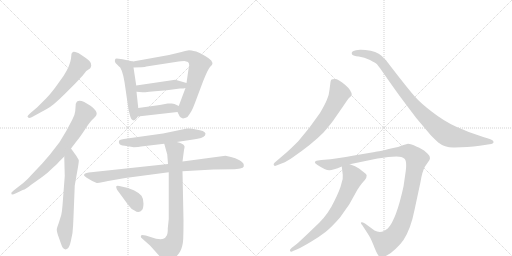
t = 0.00 s
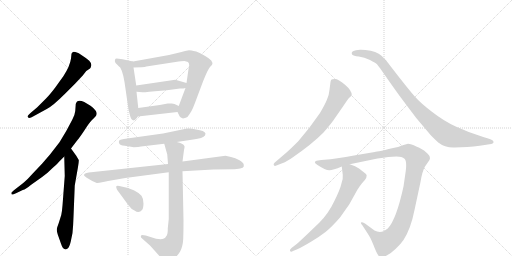
t = 2.42 s
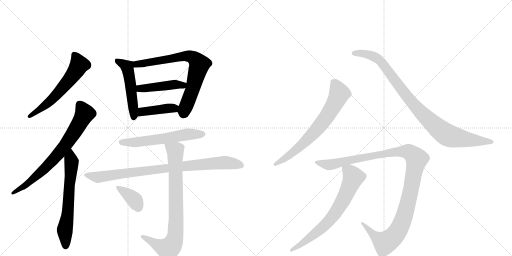
t = 4.84 s
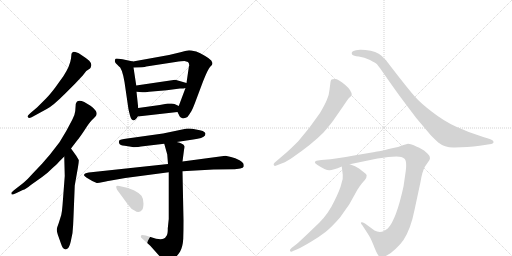
t = 7.26 s
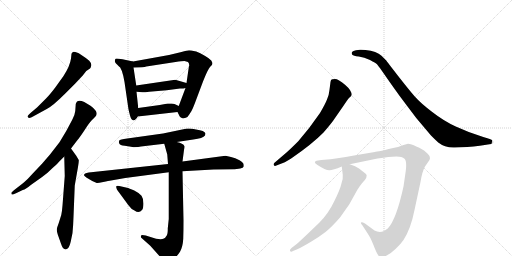
t = 9.67 s
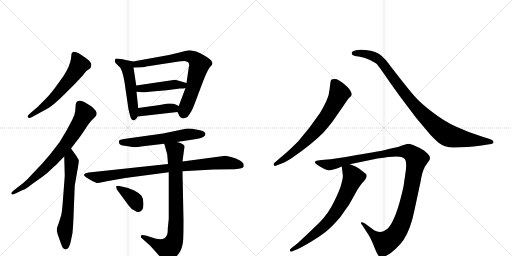
t = 12.09 s

The animated SVG that drew these frames (rendered in a browser with its animation timeline set to each time). Animation: 15 CSS @keyframes rules; one cycle of 12.09 s.

<svg version="1.1" viewBox="0 0 2048 1024" xmlns="http://www.w3.org/2000/svg">
  <g stroke="lightgray" stroke-dasharray="1,1" stroke-width="1" transform="scale(4, 4)">
    <line x1="0" y1="0" x2="256" y2="256"></line>
    <line x1="256" y1="0" x2="0" y2="256"></line>
    <line x1="128" y1="0" x2="128" y2="256"></line>
    <line x1="0" y1="128" x2="256" y2="128"></line>
    <line x1="256" y1="0" x2="512" y2="256"></line>
    <line x1="512" y1="0" x2="256" y2="256"></line>
    <line x1="384" y1="0" x2="384" y2="256"></line>
    <line x1="256" y1="128" x2="512" y2="128"></line>
  </g>
<g transform="scale(1, -1) translate(0, -850)">
   <style type="text/css">
    @keyframes keyframes0 {
      from {
       stroke: black;
       stroke-dashoffset: 594;
       stroke-width: 128;
       }
       66% {
       animation-timing-function: step-end;
       stroke: black;
       stroke-dashoffset: 0;
       stroke-width: 128;
       }
       to {
       stroke: black;
       stroke-width: 1024;
       }
       }
       #make-me-a-hanzi-animation-0 {
         animation: keyframes0 0.733398s both;
         animation-delay: 0.000000s;
         animation-timing-function: linear;
       }
    @keyframes keyframes1 {
      from {
       stroke: black;
       stroke-dashoffset: 734;
       stroke-width: 128;
       }
       70% {
       animation-timing-function: step-end;
       stroke: black;
       stroke-dashoffset: 0;
       stroke-width: 128;
       }
       to {
       stroke: black;
       stroke-width: 1024;
       }
       }
       #make-me-a-hanzi-animation-1 {
         animation: keyframes1 0.847331s both;
         animation-delay: 0.733398s;
         animation-timing-function: linear;
       }
    @keyframes keyframes2 {
      from {
       stroke: black;
       stroke-dashoffset: 640;
       stroke-width: 128;
       }
       68% {
       animation-timing-function: step-end;
       stroke: black;
       stroke-dashoffset: 0;
       stroke-width: 128;
       }
       to {
       stroke: black;
       stroke-width: 1024;
       }
       }
       #make-me-a-hanzi-animation-2 {
         animation: keyframes2 0.770833s both;
         animation-delay: 1.580729s;
         animation-timing-function: linear;
       }
    @keyframes keyframes3 {
      from {
       stroke: black;
       stroke-dashoffset: 509;
       stroke-width: 128;
       }
       62% {
       animation-timing-function: step-end;
       stroke: black;
       stroke-dashoffset: 0;
       stroke-width: 128;
       }
       to {
       stroke: black;
       stroke-width: 1024;
       }
       }
       #make-me-a-hanzi-animation-3 {
         animation: keyframes3 0.664225s both;
         animation-delay: 2.351562s;
         animation-timing-function: linear;
       }
    @keyframes keyframes4 {
      from {
       stroke: black;
       stroke-dashoffset: 742;
       stroke-width: 128;
       }
       71% {
       animation-timing-function: step-end;
       stroke: black;
       stroke-dashoffset: 0;
       stroke-width: 128;
       }
       to {
       stroke: black;
       stroke-width: 1024;
       }
       }
       #make-me-a-hanzi-animation-4 {
         animation: keyframes4 0.853841s both;
         animation-delay: 3.015788s;
         animation-timing-function: linear;
       }
    @keyframes keyframes5 {
      from {
       stroke: black;
       stroke-dashoffset: 446;
       stroke-width: 128;
       }
       59% {
       animation-timing-function: step-end;
       stroke: black;
       stroke-dashoffset: 0;
       stroke-width: 128;
       }
       to {
       stroke: black;
       stroke-width: 1024;
       }
       }
       #make-me-a-hanzi-animation-5 {
         animation: keyframes5 0.612956s both;
         animation-delay: 3.869629s;
         animation-timing-function: linear;
       }
    @keyframes keyframes6 {
      from {
       stroke: black;
       stroke-dashoffset: 413;
       stroke-width: 128;
       }
       57% {
       animation-timing-function: step-end;
       stroke: black;
       stroke-dashoffset: 0;
       stroke-width: 128;
       }
       to {
       stroke: black;
       stroke-width: 1024;
       }
       }
       #make-me-a-hanzi-animation-6 {
         animation: keyframes6 0.586100s both;
         animation-delay: 4.482585s;
         animation-timing-function: linear;
       }
    @keyframes keyframes7 {
      from {
       stroke: black;
       stroke-dashoffset: 587;
       stroke-width: 128;
       }
       66% {
       animation-timing-function: step-end;
       stroke: black;
       stroke-dashoffset: 0;
       stroke-width: 128;
       }
       to {
       stroke: black;
       stroke-width: 1024;
       }
       }
       #make-me-a-hanzi-animation-7 {
         animation: keyframes7 0.727702s both;
         animation-delay: 5.068685s;
         animation-timing-function: linear;
       }
    @keyframes keyframes8 {
      from {
       stroke: black;
       stroke-dashoffset: 888;
       stroke-width: 128;
       }
       74% {
       animation-timing-function: step-end;
       stroke: black;
       stroke-dashoffset: 0;
       stroke-width: 128;
       }
       to {
       stroke: black;
       stroke-width: 1024;
       }
       }
       #make-me-a-hanzi-animation-8 {
         animation: keyframes8 0.972656s both;
         animation-delay: 5.796387s;
         animation-timing-function: linear;
       }
    @keyframes keyframes9 {
      from {
       stroke: black;
       stroke-dashoffset: 816;
       stroke-width: 128;
       }
       73% {
       animation-timing-function: step-end;
       stroke: black;
       stroke-dashoffset: 0;
       stroke-width: 128;
       }
       to {
       stroke: black;
       stroke-width: 1024;
       }
       }
       #make-me-a-hanzi-animation-9 {
         animation: keyframes9 0.914062s both;
         animation-delay: 6.769043s;
         animation-timing-function: linear;
       }
    @keyframes keyframes10 {
      from {
       stroke: black;
       stroke-dashoffset: 373;
       stroke-width: 128;
       }
       55% {
       animation-timing-function: step-end;
       stroke: black;
       stroke-dashoffset: 0;
       stroke-width: 128;
       }
       to {
       stroke: black;
       stroke-width: 1024;
       }
       }
       #make-me-a-hanzi-animation-10 {
         animation: keyframes10 0.553548s both;
         animation-delay: 7.683105s;
         animation-timing-function: linear;
       }
    @keyframes keyframes11 {
      from {
       stroke: black;
       stroke-dashoffset: 696;
       stroke-width: 128;
       }
       69% {
       animation-timing-function: step-end;
       stroke: black;
       stroke-dashoffset: 0;
       stroke-width: 128;
       }
       to {
       stroke: black;
       stroke-width: 1024;
       }
       }
       #make-me-a-hanzi-animation-11 {
         animation: keyframes11 0.816406s both;
         animation-delay: 8.236654s;
         animation-timing-function: linear;
       }
    @keyframes keyframes12 {
      from {
       stroke: black;
       stroke-dashoffset: 950;
       stroke-width: 128;
       }
       76% {
       animation-timing-function: step-end;
       stroke: black;
       stroke-dashoffset: 0;
       stroke-width: 128;
       }
       to {
       stroke: black;
       stroke-width: 1024;
       }
       }
       #make-me-a-hanzi-animation-12 {
         animation: keyframes12 1.023112s both;
         animation-delay: 9.053060s;
         animation-timing-function: linear;
       }
    @keyframes keyframes13 {
      from {
       stroke: black;
       stroke-dashoffset: 1161;
       stroke-width: 128;
       }
       79% {
       animation-timing-function: step-end;
       stroke: black;
       stroke-dashoffset: 0;
       stroke-width: 128;
       }
       to {
       stroke: black;
       stroke-width: 1024;
       }
       }
       #make-me-a-hanzi-animation-13 {
         animation: keyframes13 1.194824s both;
         animation-delay: 10.076172s;
         animation-timing-function: linear;
       }
    @keyframes keyframes14 {
      from {
       stroke: black;
       stroke-dashoffset: 702;
       stroke-width: 128;
       }
       70% {
       animation-timing-function: step-end;
       stroke: black;
       stroke-dashoffset: 0;
       stroke-width: 128;
       }
       to {
       stroke: black;
       stroke-width: 1024;
       }
       }
       #make-me-a-hanzi-animation-14 {
         animation: keyframes14 0.821289s both;
         animation-delay: 11.270996s;
         animation-timing-function: linear;
       }
</style>
<path d="M 301 516 L 331 548 L 345 566 L 360 576 Q 363 579 365 588 Q 367 596 357 607 Q 346 617 324 631 Q 301 645 292 642 Q 288 640 286 635 L 284 616 Q 280 586 254 546 L 221 500 Q 199 471 185 457 L 148 420 L 122 398 Q 110 387 110 384 Q 113 372 134 385 L 187 414 Q 211 426 259 474 L 301 516 Z" fill="lightgray"></path> 
<path d="M 45 78 L 47 72 Q 49 70 66 78 L 91 90 Q 103 93 126 112 L 167 141 Q 191 158 206 174 Q 227 192 236 203 L 257 224 L 284 256 L 310 290 Q 318 299 338 329 Q 357 359 366 368 L 381 383 Q 392 394 382 408 Q 372 421 362 427 L 337 442 Q 308 456 303 434 L 301 406 Q 300 392 289 371 L 265 326 L 238 281 L 200 232 L 168 195 L 131 156 Q 112 134 93 118 L 62 94 Q 45 80 45 78 Z" fill="lightgray"></path> 
<path d="M 257 224 L 259 146 L 250 28 Q 248 3 245 -10 L 235 -42 Q 227 -63 227 -69 Q 227 -75 231 -88 L 243 -122 Q 251 -147 260 -147 Q 265 -149 272 -143 Q 278 -137 283 -116 L 290 -82 Q 293 -51 294 -17 L 299 108 L 312 182 Q 316 206 315 210 L 305 227 L 284 256 C 266 280 256 254 257 224 Z" fill="lightgray"></path> 
<path d="M 460 602 Q 461 599 474 586 Q 488 580 498 522 L 513 419 Q 513 416 516 404 L 520 388 Q 525 370 532 369 Q 533 368 535 369 Q 541 368 551 384 L 553 418 L 546 483 L 545 508 L 534 580 C 530 604 534 604 532 604 L 490 613 Q 472 616 467 616 Q 461 616 460 611 Q 459 605 460 602 Z" fill="lightgray"></path> 
<path d="M 710 402 L 719 384 Q 721 381 732 376 Q 734 376 743 379 Q 752 382 757 392 L 766 406 Q 771 415 779 436 L 812 524 Q 832 574 840 582 Q 847 590 848 590 L 850 598 L 845 608 Q 838 616 819 627 Q 800 638 785 644 Q 762 649 756 649 Q 749 648 726 642 L 676 630 L 532 604 C 502 599 504 579 534 580 L 567 581 Q 581 582 585 584 L 702 602 Q 728 606 738 606 L 752 602 Q 757 598 757 587 Q 755 584 755 580 L 746 518 L 742 498 L 715 426 C 708 407 708 407 710 402 Z" fill="lightgray"></path> 
<path d="M 746 518 L 701 531 L 545 508 C 515 504 516 485 546 483 L 570 481 Q 572 480 597 483 L 667 489 L 720 496 Q 736 496 742 498 C 771 504 775 510 746 518 Z" fill="lightgray"></path> 
<path d="M 551 384 L 710 402 C 740 405 742 413 715 426 L 698 434 Q 692 436 687 436 L 671 436 L 639 430 L 553 418 C 523 414 521 381 551 384 Z" fill="lightgray"></path> 
<path d="M 535 261 Q 556 261 564 264 L 657 275 L 707 282 L 773 292 Q 812 297 820 308 L 822 316 Q 819 328 784 332 Q 767 336 758 336 L 748 336 L 652 316 L 509 296 Q 479 292 477 288 Q 474 283 477 276 Q 479 269 499 267 Q 519 265 535 261 Z" fill="lightgray"></path> 
<path d="M 672 194 L 355 160 Q 336 157 336 149 Q 337 145 352 136 L 369 126 L 387 118 Q 391 117 413 122 Q 435 127 444 128 L 501 138 L 675 161 L 730 165 L 854 172 L 935 173 Q 941 172 961 176 Q 973 179 975 184 L 975 190 Q 975 199 958 209 Q 941 218 924 222 L 902 227 L 730 204 L 672 194 Z" fill="lightgray"></path> 
<path d="M 657 275 L 669 232 L 672 194 L 675 161 L 675 -26 L 671 -64 Q 672 -88 664 -96 Q 654 -117 602 -98 L 583 -92 Q 567 -88 564 -92 Q 563 -96 564 -100 L 601 -133 L 652 -190 Q 660 -203 668 -201 Q 675 -200 692 -188 Q 708 -176 720 -157 Q 731 -138 733 -105 Q 734 -72 734 -32 L 730 165 L 730 204 L 736 250 Q 739 261 738 265 Q 733 277 707 282 C 678 290 650 298 657 275 Z" fill="lightgray"></path> 
<path d="M 469 90 L 513 30 Q 525 13 538 8 Q 556 -5 568 10 Q 573 14 574 35 Q 574 56 566 67 Q 557 78 537 88 Q 516 97 508 99 L 486 104 Q 466 110 465 104 Q 464 103 466 97 Q 468 91 469 90 Z" fill="lightgray"></path> 
<path d="M 1103 187 L 1121 194 Q 1135 197 1166 217 Q 1249 274 1294 320 Q 1328 359 1340 378 L 1374 427 Q 1391 453 1397 459 Q 1404 465 1406 469 L 1407 470 Q 1407 488 1380 511 Q 1353 534 1340 534 Q 1327 534 1325 531 Q 1323 528 1322 522 L 1318 491 Q 1316 469 1308 452 Q 1301 434 1280 398 Q 1237 335 1193 285 Q 1165 257 1146 240 L 1098 199 Q 1093 194 1095 190 Q 1098 185 1103 187 Z" fill="lightgray"></path> 
<path d="M 1819 260 L 1869 262 Q 1895 264 1919 267 L 1958 273 Q 1974 274 1974 282 Q 1974 290 1956 295 L 1933 302 Q 1872 321 1823 344 Q 1775 366 1729 402 Q 1683 437 1660 463 Q 1637 489 1591 548 Q 1546 606 1545 608 L 1526 627 Q 1507 645 1462 650 Q 1444 652 1440 651 L 1424 649 Q 1412 647 1408 642 Q 1405 637 1409 631 Q 1413 626 1435 624 Q 1457 621 1480 610 Q 1503 598 1508 593 Q 1513 587 1528 566 L 1565 513 Q 1595 470 1628 427 L 1665 378 L 1724 308 Q 1744 288 1753 280 Q 1781 258 1819 260 Z" fill="lightgray"></path> 
<path d="M 1553 222 L 1586 224 Q 1608 224 1618 215 Q 1628 206 1623 166 L 1614 104 Q 1585 -29 1551 -64 Q 1539 -73 1534 -75 Q 1516 -82 1498 -72 L 1460 -44 Q 1447 -37 1444 -40 Q 1442 -44 1450 -52 L 1470 -83 Q 1481 -98 1493 -128 Q 1505 -159 1511 -168 Q 1519 -185 1541 -175 Q 1563 -165 1583 -145 Q 1604 -125 1614 -110 Q 1643 -66 1658 10 L 1682 122 Q 1689 165 1700 184 L 1718 210 L 1720 217 L 1718 226 Q 1716 231 1703 242 Q 1691 254 1665 264 Q 1644 275 1632 275 L 1614 270 L 1592 262 Q 1509 243 1499 242 L 1416 228 Q 1344 215 1322 213 L 1285 210 L 1266 207 Q 1251 201 1270 190 Q 1302 169 1317 169 Q 1332 169 1367 184 L 1399 193 L 1510 216 Q 1536 220 1553 222 Z" fill="lightgray"></path> 
<path d="M 1367 184 L 1371 151 Q 1373 138 1366 117 Q 1361 93 1337 45 Q 1314 -4 1277 -41 L 1228 -88 Q 1194 -120 1188 -125 L 1166 -142 Q 1157 -149 1160 -154 Q 1164 -159 1172 -154 L 1189 -147 Q 1209 -138 1244 -117 Q 1279 -96 1302 -78 Q 1325 -60 1360 -20 Q 1394 28 1399 36 L 1429 90 Q 1438 105 1448 117 Q 1474 143 1464 154 L 1436 176 Q 1423 186 1399 193 C 1371 203 1365 205 1367 184 Z" fill="lightgray"></path> 
      <clipPath id="make-me-a-hanzi-clip-0">
      <path d="M 301 516 L 331 548 L 345 566 L 360 576 Q 363 579 365 588 Q 367 596 357 607 Q 346 617 324 631 Q 301 645 292 642 Q 288 640 286 635 L 284 616 Q 280 586 254 546 L 221 500 Q 199 471 185 457 L 148 420 L 122 398 Q 110 387 110 384 Q 113 372 134 385 L 187 414 Q 211 426 259 474 L 301 516 Z" fill="lightgray"></path>
      </clipPath>
      <path clip-path="url(#make-me-a-hanzi-clip-0)" d="M 296 633 L 317 591 L 294 553 L 211 455 L 116 384 " fill="none" id="make-me-a-hanzi-animation-0" stroke-dasharray="466 932" stroke-linecap="round"></path>

      <clipPath id="make-me-a-hanzi-clip-1">
      <path d="M 45 78 L 47 72 Q 49 70 66 78 L 91 90 Q 103 93 126 112 L 167 141 Q 191 158 206 174 Q 227 192 236 203 L 257 224 L 284 256 L 310 290 Q 318 299 338 329 Q 357 359 366 368 L 381 383 Q 392 394 382 408 Q 372 421 362 427 L 337 442 Q 308 456 303 434 L 301 406 Q 300 392 289 371 L 265 326 L 238 281 L 200 232 L 168 195 L 131 156 Q 112 134 93 118 L 62 94 Q 45 80 45 78 Z" fill="lightgray"></path>
      </clipPath>
      <path clip-path="url(#make-me-a-hanzi-clip-1)" d="M 318 433 L 338 394 L 260 267 L 162 160 L 100 107 L 50 76 " fill="none" id="make-me-a-hanzi-animation-1" stroke-dasharray="606 1212" stroke-linecap="round"></path>

      <clipPath id="make-me-a-hanzi-clip-2">
      <path d="M 257 224 L 259 146 L 250 28 Q 248 3 245 -10 L 235 -42 Q 227 -63 227 -69 Q 227 -75 231 -88 L 243 -122 Q 251 -147 260 -147 Q 265 -149 272 -143 Q 278 -137 283 -116 L 290 -82 Q 293 -51 294 -17 L 299 108 L 312 182 Q 316 206 315 210 L 305 227 L 284 256 C 266 280 256 254 257 224 Z" fill="lightgray"></path>
      </clipPath>
      <path clip-path="url(#make-me-a-hanzi-clip-2)" d="M 283 248 L 283 149 L 272 7 L 259 -74 L 262 -134 " fill="none" id="make-me-a-hanzi-animation-2" stroke-dasharray="512 1024" stroke-linecap="round"></path>

      <clipPath id="make-me-a-hanzi-clip-3">
      <path d="M 460 602 Q 461 599 474 586 Q 488 580 498 522 L 513 419 Q 513 416 516 404 L 520 388 Q 525 370 532 369 Q 533 368 535 369 Q 541 368 551 384 L 553 418 L 546 483 L 545 508 L 534 580 C 530 604 534 604 532 604 L 490 613 Q 472 616 467 616 Q 461 616 460 611 Q 459 605 460 602 Z" fill="lightgray"></path>
      </clipPath>
      <path clip-path="url(#make-me-a-hanzi-clip-3)" d="M 469 607 L 508 583 L 512 569 L 523 512 L 534 378 " fill="none" id="make-me-a-hanzi-animation-3" stroke-dasharray="381 762" stroke-linecap="round"></path>

      <clipPath id="make-me-a-hanzi-clip-4">
      <path d="M 710 402 L 719 384 Q 721 381 732 376 Q 734 376 743 379 Q 752 382 757 392 L 766 406 Q 771 415 779 436 L 812 524 Q 832 574 840 582 Q 847 590 848 590 L 850 598 L 845 608 Q 838 616 819 627 Q 800 638 785 644 Q 762 649 756 649 Q 749 648 726 642 L 676 630 L 532 604 C 502 599 504 579 534 580 L 567 581 Q 581 582 585 584 L 702 602 Q 728 606 738 606 L 752 602 Q 757 598 757 587 Q 755 584 755 580 L 746 518 L 742 498 L 715 426 C 708 407 708 407 710 402 Z" fill="lightgray"></path>
      </clipPath>
      <path clip-path="url(#make-me-a-hanzi-clip-4)" d="M 539 586 L 556 595 L 740 627 L 779 615 L 798 592 L 772 497 L 733 393 " fill="none" id="make-me-a-hanzi-animation-4" stroke-dasharray="614 1228" stroke-linecap="round"></path>

      <clipPath id="make-me-a-hanzi-clip-5">
      <path d="M 746 518 L 701 531 L 545 508 C 515 504 516 485 546 483 L 570 481 Q 572 480 597 483 L 667 489 L 720 496 Q 736 496 742 498 C 771 504 775 510 746 518 Z" fill="lightgray"></path>
      </clipPath>
      <path clip-path="url(#make-me-a-hanzi-clip-5)" d="M 553 490 L 560 496 L 704 513 L 731 509 L 737 515 " fill="none" id="make-me-a-hanzi-animation-5" stroke-dasharray="318 636" stroke-linecap="round"></path>

      <clipPath id="make-me-a-hanzi-clip-6">
      <path d="M 551 384 L 710 402 C 740 405 742 413 715 426 L 698 434 Q 692 436 687 436 L 671 436 L 639 430 L 553 418 C 523 414 521 381 551 384 Z" fill="lightgray"></path>
      </clipPath>
      <path clip-path="url(#make-me-a-hanzi-clip-6)" d="M 558 389 L 577 405 L 708 421 " fill="none" id="make-me-a-hanzi-animation-6" stroke-dasharray="285 570" stroke-linecap="round"></path>

      <clipPath id="make-me-a-hanzi-clip-7">
      <path d="M 535 261 Q 556 261 564 264 L 657 275 L 707 282 L 773 292 Q 812 297 820 308 L 822 316 Q 819 328 784 332 Q 767 336 758 336 L 748 336 L 652 316 L 509 296 Q 479 292 477 288 Q 474 283 477 276 Q 479 269 499 267 Q 519 265 535 261 Z" fill="lightgray"></path>
      </clipPath>
      <path clip-path="url(#make-me-a-hanzi-clip-7)" d="M 484 282 L 543 280 L 753 313 L 812 314 " fill="none" id="make-me-a-hanzi-animation-7" stroke-dasharray="459 918" stroke-linecap="round"></path>

      <clipPath id="make-me-a-hanzi-clip-8">
      <path d="M 672 194 L 355 160 Q 336 157 336 149 Q 337 145 352 136 L 369 126 L 387 118 Q 391 117 413 122 Q 435 127 444 128 L 501 138 L 675 161 L 730 165 L 854 172 L 935 173 Q 941 172 961 176 Q 973 179 975 184 L 975 190 Q 975 199 958 209 Q 941 218 924 222 L 902 227 L 730 204 L 672 194 Z" fill="lightgray"></path>
      </clipPath>
      <path clip-path="url(#make-me-a-hanzi-clip-8)" d="M 342 150 L 391 141 L 726 185 L 898 200 L 968 187 " fill="none" id="make-me-a-hanzi-animation-8" stroke-dasharray="760 1520" stroke-linecap="round"></path>

      <clipPath id="make-me-a-hanzi-clip-9">
      <path d="M 657 275 L 669 232 L 672 194 L 675 161 L 675 -26 L 671 -64 Q 672 -88 664 -96 Q 654 -117 602 -98 L 583 -92 Q 567 -88 564 -92 Q 563 -96 564 -100 L 601 -133 L 652 -190 Q 660 -203 668 -201 Q 675 -200 692 -188 Q 708 -176 720 -157 Q 731 -138 733 -105 Q 734 -72 734 -32 L 730 165 L 730 204 L 736 250 Q 739 261 738 265 Q 733 277 707 282 C 678 290 650 298 657 275 Z" fill="lightgray"></path>
      </clipPath>
      <path clip-path="url(#make-me-a-hanzi-clip-9)" d="M 664 269 L 701 246 L 701 -97 L 689 -129 L 672 -146 L 621 -126 L 569 -96 " fill="none" id="make-me-a-hanzi-animation-9" stroke-dasharray="688 1376" stroke-linecap="round"></path>

      <clipPath id="make-me-a-hanzi-clip-10">
      <path d="M 469 90 L 513 30 Q 525 13 538 8 Q 556 -5 568 10 Q 573 14 574 35 Q 574 56 566 67 Q 557 78 537 88 Q 516 97 508 99 L 486 104 Q 466 110 465 104 Q 464 103 466 97 Q 468 91 469 90 Z" fill="lightgray"></path>
      </clipPath>
      <path clip-path="url(#make-me-a-hanzi-clip-10)" d="M 470 101 L 529 59 L 552 21 " fill="none" id="make-me-a-hanzi-animation-10" stroke-dasharray="245 490" stroke-linecap="round"></path>

      <clipPath id="make-me-a-hanzi-clip-11">
      <path d="M 1103 187 L 1121 194 Q 1135 197 1166 217 Q 1249 274 1294 320 Q 1328 359 1340 378 L 1374 427 Q 1391 453 1397 459 Q 1404 465 1406 469 L 1407 470 Q 1407 488 1380 511 Q 1353 534 1340 534 Q 1327 534 1325 531 Q 1323 528 1322 522 L 1318 491 Q 1316 469 1308 452 Q 1301 434 1280 398 Q 1237 335 1193 285 Q 1165 257 1146 240 L 1098 199 Q 1093 194 1095 190 Q 1098 185 1103 187 Z" fill="lightgray"></path>
      </clipPath>
      <path clip-path="url(#make-me-a-hanzi-clip-11)" d="M 1334 523 L 1352 492 L 1356 471 L 1299 372 L 1263 327 L 1190 256 L 1101 193 " fill="none" id="make-me-a-hanzi-animation-11" stroke-dasharray="568 1136" stroke-linecap="round"></path>

      <clipPath id="make-me-a-hanzi-clip-12">
      <path d="M 1819 260 L 1869 262 Q 1895 264 1919 267 L 1958 273 Q 1974 274 1974 282 Q 1974 290 1956 295 L 1933 302 Q 1872 321 1823 344 Q 1775 366 1729 402 Q 1683 437 1660 463 Q 1637 489 1591 548 Q 1546 606 1545 608 L 1526 627 Q 1507 645 1462 650 Q 1444 652 1440 651 L 1424 649 Q 1412 647 1408 642 Q 1405 637 1409 631 Q 1413 626 1435 624 Q 1457 621 1480 610 Q 1503 598 1508 593 Q 1513 587 1528 566 L 1565 513 Q 1595 470 1628 427 L 1665 378 L 1724 308 Q 1744 288 1753 280 Q 1781 258 1819 260 Z" fill="lightgray"></path>
      </clipPath>
      <path clip-path="url(#make-me-a-hanzi-clip-12)" d="M 1416 637 L 1468 634 L 1518 609 L 1672 412 L 1784 313 L 1836 297 L 1967 282 " fill="none" id="make-me-a-hanzi-animation-12" stroke-dasharray="822 1644" stroke-linecap="round"></path>

      <clipPath id="make-me-a-hanzi-clip-13">
      <path d="M 1553 222 L 1586 224 Q 1608 224 1618 215 Q 1628 206 1623 166 L 1614 104 Q 1585 -29 1551 -64 Q 1539 -73 1534 -75 Q 1516 -82 1498 -72 L 1460 -44 Q 1447 -37 1444 -40 Q 1442 -44 1450 -52 L 1470 -83 Q 1481 -98 1493 -128 Q 1505 -159 1511 -168 Q 1519 -185 1541 -175 Q 1563 -165 1583 -145 Q 1604 -125 1614 -110 Q 1643 -66 1658 10 L 1682 122 Q 1689 165 1700 184 L 1718 210 L 1720 217 L 1718 226 Q 1716 231 1703 242 Q 1691 254 1665 264 Q 1644 275 1632 275 L 1614 270 L 1592 262 Q 1509 243 1499 242 L 1416 228 Q 1344 215 1322 213 L 1285 210 L 1266 207 Q 1251 201 1270 190 Q 1302 169 1317 169 Q 1332 169 1367 184 L 1399 193 L 1510 216 Q 1536 220 1553 222 Z" fill="lightgray"></path>
      </clipPath>
      <path clip-path="url(#make-me-a-hanzi-clip-13)" d="M 1268 199 L 1319 191 L 1407 213 L 1583 244 L 1636 242 L 1658 225 L 1666 213 L 1635 52 L 1614 -24 L 1579 -92 L 1538 -120 L 1504 -99 L 1453 -46 L 1447 -46 " fill="none" id="make-me-a-hanzi-animation-13" stroke-dasharray="1033 2066" stroke-linecap="round"></path>

      <clipPath id="make-me-a-hanzi-clip-14">
      <path d="M 1367 184 L 1371 151 Q 1373 138 1366 117 Q 1361 93 1337 45 Q 1314 -4 1277 -41 L 1228 -88 Q 1194 -120 1188 -125 L 1166 -142 Q 1157 -149 1160 -154 Q 1164 -159 1172 -154 L 1189 -147 Q 1209 -138 1244 -117 Q 1279 -96 1302 -78 Q 1325 -60 1360 -20 Q 1394 28 1399 36 L 1429 90 Q 1438 105 1448 117 Q 1474 143 1464 154 L 1436 176 Q 1423 186 1399 193 C 1371 203 1365 205 1367 184 Z" fill="lightgray"></path>
      </clipPath>
      <path clip-path="url(#make-me-a-hanzi-clip-14)" d="M 1374 179 L 1406 154 L 1413 138 L 1346 3 L 1284 -65 L 1202 -129 L 1166 -149 " fill="none" id="make-me-a-hanzi-animation-14" stroke-dasharray="574 1148" stroke-linecap="round"></path>

</g>
</svg>
